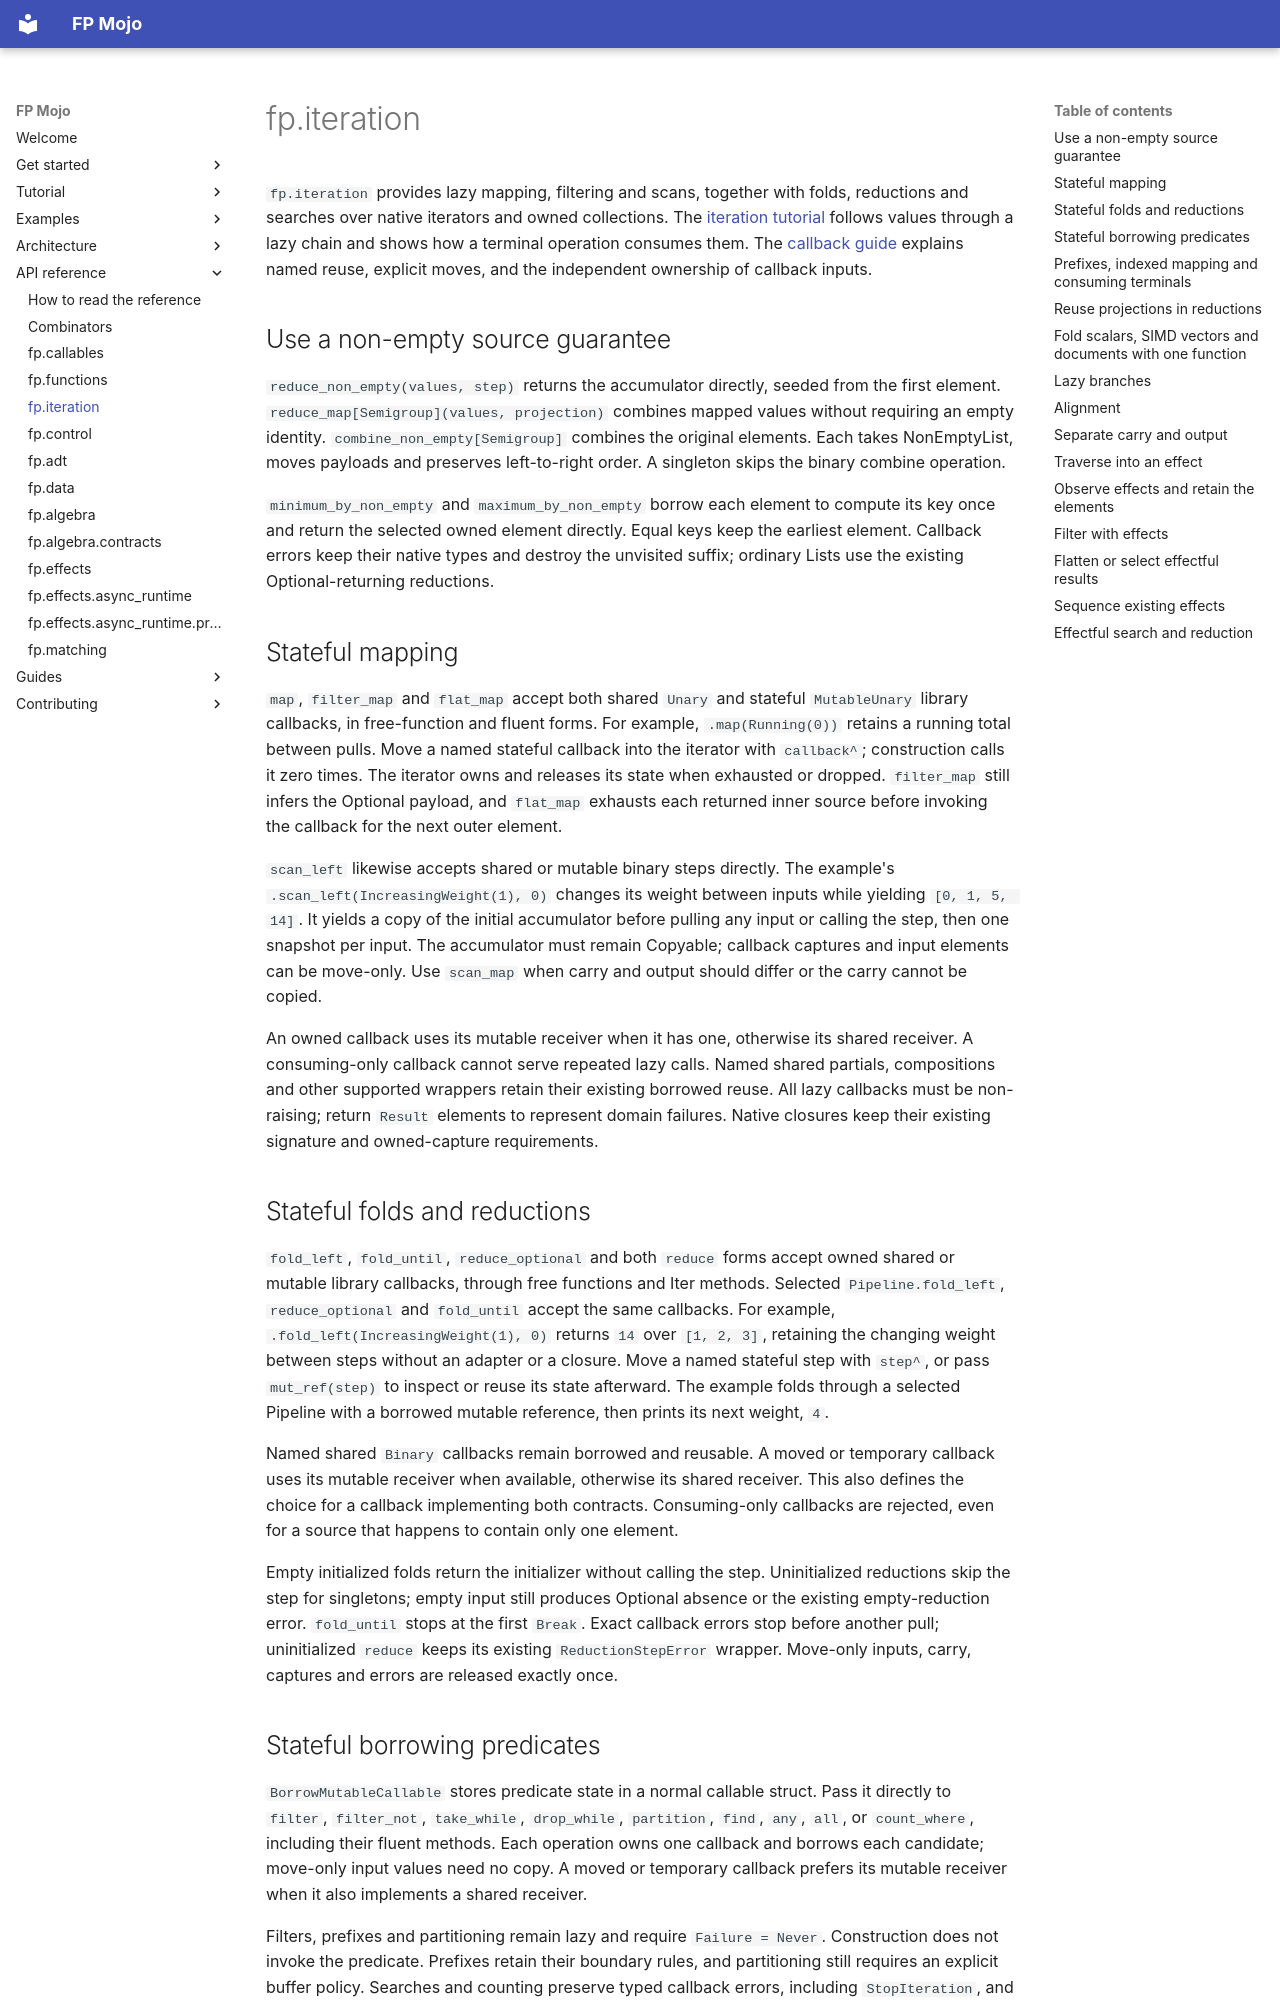

repository: Spellbound-Mojo/fp_mojo · page: reference/iteration/index.html · generator: mkdocs

# fp.iteration

`fp.iteration` provides lazy mapping, filtering and scans, together with folds,
reductions and searches over native iterators and owned collections. The
[iteration tutorial](../tutorial/iteration.md) follows values through a lazy
chain and shows how a terminal operation consumes them. The
[callback guide](../start/ownership.md#reuse-callbacks-by-name) explains named
reuse, explicit moves, and the independent ownership of callback inputs.

<!-- api: iteration -->

## Use a non-empty source guarantee

`reduce_non_empty(values, step)` returns the accumulator directly, seeded from
the first element. `reduce_map[Semigroup](values, projection)` combines mapped
values without requiring an empty identity. `combine_non_empty[Semigroup]`
combines the original elements. Each takes NonEmptyList, moves payloads and
preserves left-to-right order. A singleton skips the binary combine operation.

`minimum_by_non_empty` and `maximum_by_non_empty` borrow each element to compute
its key once and return the selected owned element directly. Equal keys keep
the earliest element. Callback errors keep their native types and destroy the
unvisited suffix; ordinary Lists use the existing Optional-returning reductions.

<!-- example: docs/examples/non_empty_reductions.mojo -->


## Stateful mapping

`map`, `filter_map` and `flat_map` accept both shared `Unary` and stateful
`MutableUnary` library callbacks, in free-function and fluent forms. For
example, `.map(Running(0))` retains a running total between pulls. Move a named
stateful callback into the iterator with `callback^`; construction calls it
zero times. The iterator owns and releases its state when exhausted or dropped.
`filter_map` still infers the Optional payload, and `flat_map` exhausts each
returned inner source before invoking the callback for the next outer element.

<!-- example: docs/examples/iteration.mojo -->

`scan_left` likewise accepts shared or mutable binary steps directly. The
example's `.scan_left(IncreasingWeight(1), 0)` changes its weight between
inputs while yielding `[0, 1, 5, 14]`. It yields a copy of the initial
accumulator before pulling any input or calling the step, then one snapshot
per input. The accumulator must remain Copyable; callback captures and input
elements can be move-only. Use `scan_map` when carry and output should differ
or the carry cannot be copied.

An owned callback uses its mutable receiver when it has one, otherwise its
shared receiver. A consuming-only callback cannot serve repeated lazy calls.
Named shared partials, compositions and other supported wrappers retain their
existing borrowed reuse. All lazy callbacks must be non-raising; return
`Result` elements to represent domain failures. Native closures keep their
existing signature and owned-capture requirements.

## Stateful folds and reductions

`fold_left`, `fold_until`, `reduce_optional` and both `reduce` forms accept
owned shared or mutable library callbacks, through free functions and Iter
methods. Selected `Pipeline.fold_left`, `reduce_optional` and `fold_until`
accept the same callbacks. For example, `.fold_left(IncreasingWeight(1), 0)` returns `14` over
`[1, 2, 3]`, retaining the changing weight between steps without an adapter
or a closure. Move a named stateful step with `step^`, or pass `mut_ref(step)` to inspect
or reuse its state afterward. The example folds through a selected Pipeline
with a borrowed mutable reference, then prints its next weight, `4`.

Named shared `Binary` callbacks remain borrowed and reusable. A moved or
temporary callback uses its mutable receiver when available, otherwise its
shared receiver. This also defines the choice for a callback implementing
both contracts. Consuming-only callbacks are rejected, even for a source
that happens to contain only one element.

Empty initialized folds return the initializer without calling the step.
Uninitialized reductions skip the step for singletons; empty input still
produces Optional absence or the existing empty-reduction error. `fold_until`
stops at the first `Break`. Exact callback errors stop before another pull;
uninitialized `reduce` keeps its existing `ReductionStepError` wrapper.
Move-only inputs, carry, captures and errors are released exactly once.
